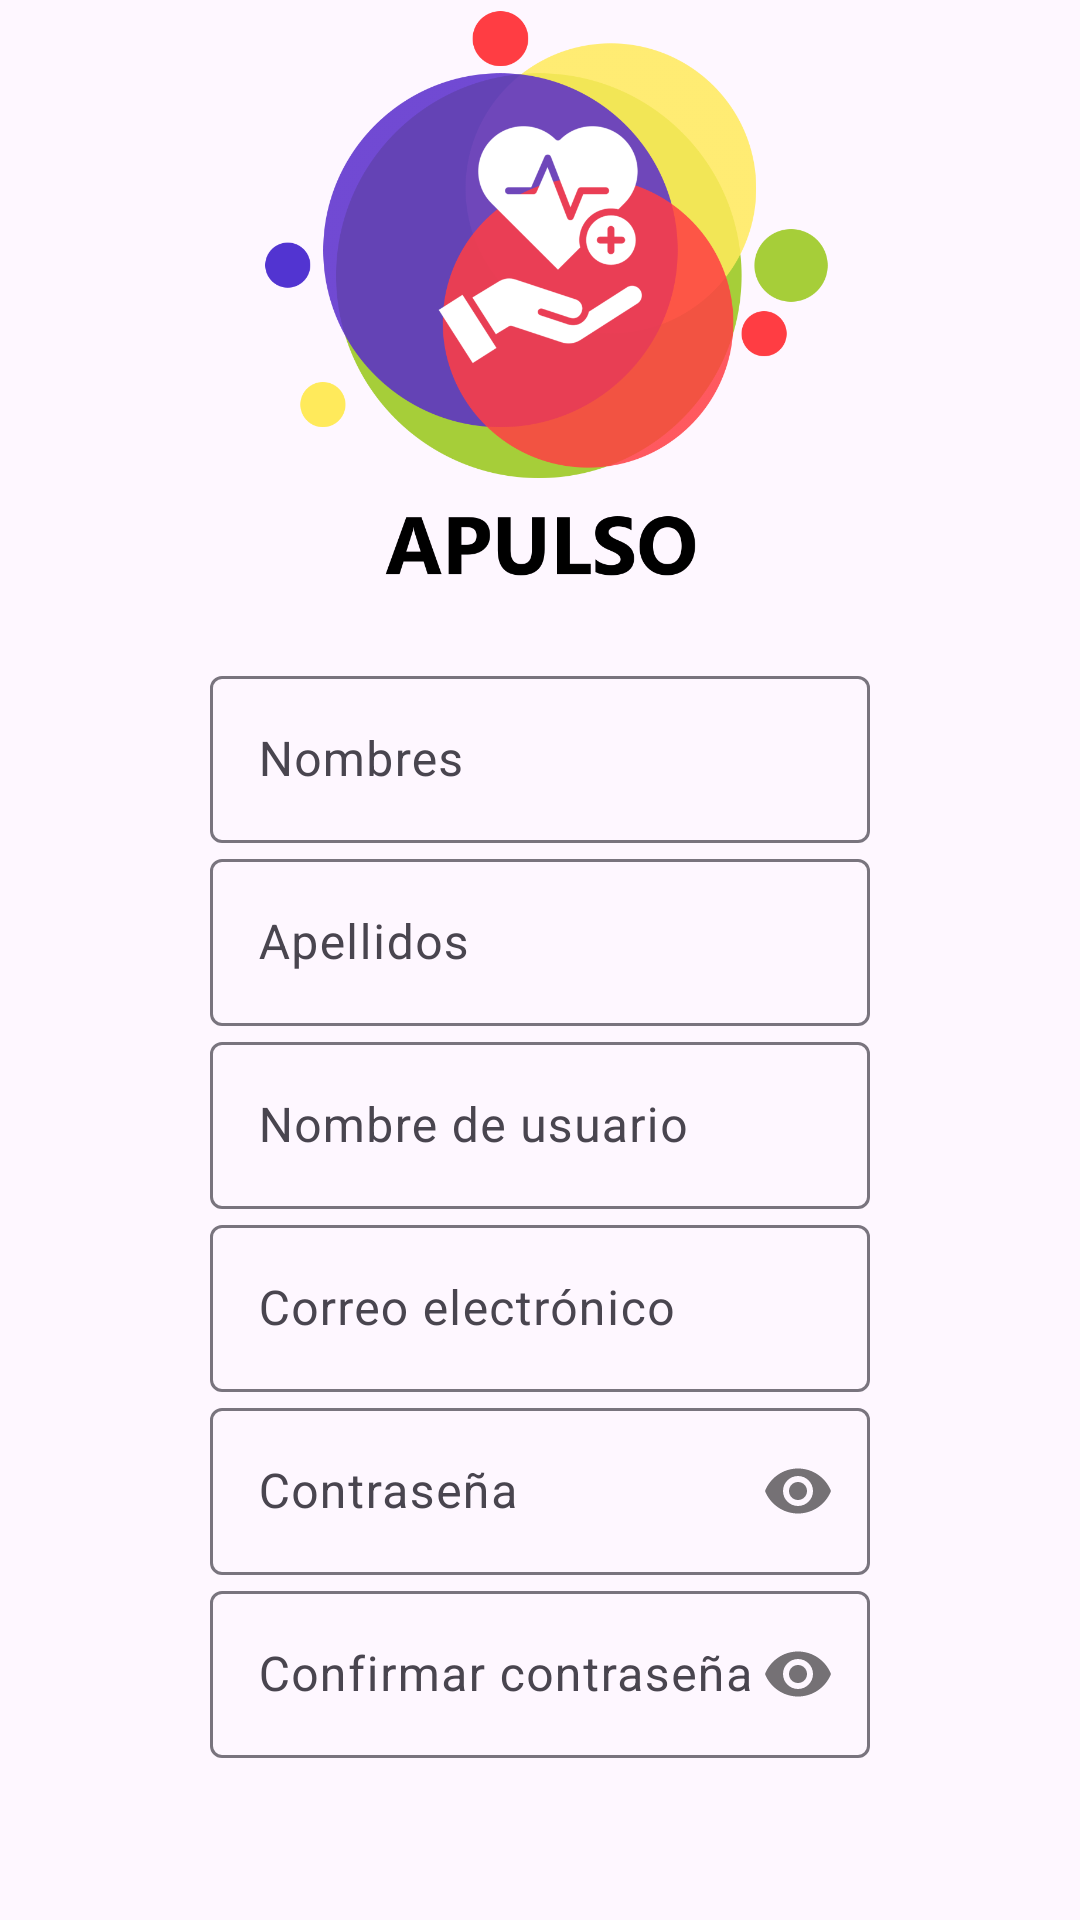

Layout XML and referenced resources for this Android screen:
<!-- AndroidManifest.xml: application theme Theme.PressurelessHealth -->
<!-- res/layout/fragment_register.xml -->
<?xml version="1.0" encoding="utf-8"?>
<androidx.constraintlayout.widget.ConstraintLayout xmlns:android="http://schemas.android.com/apk/res/android"
    xmlns:app="http://schemas.android.com/apk/res-auto"
    xmlns:tools="http://schemas.android.com/tools"
    android:layout_width="match_parent"
    android:layout_height="match_parent"
    tools:context=".views.auth.RegisterFragment" >

    <LinearLayout
        android:layout_height="wrap_content"
        android:layout_width="0dp"
        android:layout_marginHorizontal="70dp"
        android:orientation="vertical"
        app:layout_constraintBottom_toBottomOf="parent"
        app:layout_constraintEnd_toEndOf="parent"
        app:layout_constraintStart_toStartOf="parent"
        app:layout_constraintTop_toTopOf="parent">
        <ImageView
            android:id="@+id/imageView4"
            android:layout_width="match_parent"
            android:layout_height="200dp"
            android:layout_marginBottom="20dp"
            android:src="@drawable/logo" />

        
        
        
        
        
        

        
        
        
        
        
        
        


        <com.google.android.material.textfield.TextInputLayout
            android:layout_width="match_parent"
            android:layout_height="wrap_content"
            >
            <com.google.android.material.textfield.TextInputEditText
                android:id="@+id/etRegisterName"
                android:layout_width="match_parent"
                android:layout_height="wrap_content"
                android:ems="10"
                android:hint="Nombres"
                android:inputType="textPersonName" />
        </com.google.android.material.textfield.TextInputLayout>

        
        
        
        
        
        

        
        
        
        
        
        
        

        <com.google.android.material.textfield.TextInputLayout
            android:layout_width="match_parent"
            android:layout_height="wrap_content"
            >
            <com.google.android.material.textfield.TextInputEditText
                android:id="@+id/etRegisterLastname"
                android:layout_width="match_parent"
                android:layout_height="wrap_content"
                android:ems="10"
                android:hint="Apellidos"
                android:inputType="textPersonName" />
        </com.google.android.material.textfield.TextInputLayout>

        
        
        
        
        
        

        
        
        
        
        
        
        

        <com.google.android.material.textfield.TextInputLayout
            android:layout_width="match_parent"
            android:layout_height="wrap_content"
            >
            <com.google.android.material.textfield.TextInputEditText
                android:id="@+id/etRegisterUsername"
                android:layout_width="match_parent"
                android:layout_height="wrap_content"
                android:ems="10"
                android:hint="Nombre de usuario"
                android:inputType="text" />
        </com.google.android.material.textfield.TextInputLayout>

        
        
        
        
        
        

        
        
        
        
        
        
        
        

        <com.google.android.material.textfield.TextInputLayout
            android:layout_width="match_parent"
            android:layout_height="wrap_content"
            >
            <com.google.android.material.textfield.TextInputEditText
                android:id="@+id/etRegisterEmail"
                android:layout_width="match_parent"
                android:layout_height="wrap_content"
                android:autoLink="email"
                android:ems="10"
                android:hint="Correo electrónico"
                android:inputType="textEmailAddress" />
        </com.google.android.material.textfield.TextInputLayout>

        

        <com.google.android.material.textfield.TextInputLayout
            app:passwordToggleEnabled="true"
            android:layout_width="match_parent"
            android:layout_height="wrap_content"
            >
            
            <com.google.android.material.textfield.TextInputEditText
                android:id="@+id/etRegisterPassword"
                android:layout_width="match_parent"
                android:layout_height="wrap_content"
                android:ems="10"
                android:hint="Contraseña"
                android:inputType="textPassword"
                android:password="true" />
        </com.google.android.material.textfield.TextInputLayout>


        
        
        
        
        
        

        <com.google.android.material.textfield.TextInputLayout
            app:passwordToggleEnabled="true"
            android:layout_width="match_parent"
            android:layout_height="wrap_content"
            >
            
            <com.google.android.material.textfield.TextInputEditText
                android:id="@+id/etRegisterConfirmPassword"
                android:layout_width="match_parent"
                android:layout_height="wrap_content"
                android:ems="10"
                android:hint="Confirmar contraseña"
                android:inputType="textPassword" />
        </com.google.android.material.textfield.TextInputLayout>

        <ProgressBar
            android:id="@+id/registerProgressBar"
            style="?android:attr/progressBarStyleHorizontal"
            android:layout_width="fill_parent"
            android:layout_height="wrap_content"
            android:indeterminate="true"
            android:max="100"
            android:backgroundTint="@color/white"
            android:indeterminateTint="#1a09d6"
            android:layout_marginTop="20dp"
            app:layout_constraintBottom_toBottomOf="parent"
            app:layout_constraintEnd_toEndOf="parent"
            app:layout_constraintStart_toStartOf="parent"
            app:layout_constraintTop_toTopOf="parent"
            android:visibility="invisible"/>

        <Button
            android:id="@+id/btnRegRegister"
            android:layout_width="match_parent"
            android:layout_height="wrap_content"
            android:layout_marginTop="10dp"
            android:text="Registrar" />

        <Button
            android:id="@+id/btnRegBack"
            android:layout_width="match_parent"
            android:layout_height="wrap_content"
            android:text="Volver" />
    </LinearLayout>


</androidx.constraintlayout.widget.ConstraintLayout>
<!-- resources referenced by this layout -->
<resources>
  <color name="white">#FFFFFFFF</color>
  <!-- drawable logo: png bitmap (drawable, 89552 bytes) -->
  <style name="Theme.PressurelessHealth" parent="Base.Theme.PressurelessHealth">
      </style>
  <style name="Base.Theme.PressurelessHealth" parent="Theme.Material3.Light.NoActionBar">
          
  
          <item name="floatingActionButtonStyle">@style/FloatingActionButtonStyle</item>
      </style>
  <style name="FloatingActionButtonStyle" parent="Widget.Design.FloatingActionButton">
          <item name="shapeAppearanceOverlay">@style/FabShapeStyleRounded</item>
      </style>
  <style name="FabShapeStyleRounded" parent="ShapeAppearance.MaterialComponents.SmallComponent">
          <item name="backgroundTint">#673AB7</item>
          <item name="tint">@color/white</item>
          <item name="cornerSize">50%</item>
          <item name="cornerFamilyTopLeft">rounded</item>
          <item name="cornerFamilyTopRight">rounded</item>
          <item name="cornerFamilyBottomLeft">rounded</item>
          <item name="cornerFamilyBottomRight">rounded</item>
      </style>
</resources>
